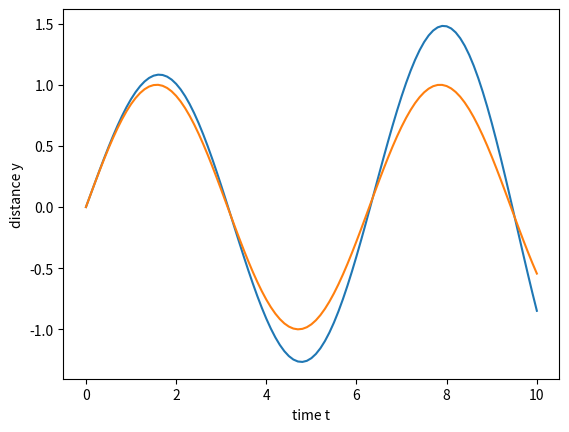

Reproduce this figure in Python.
import matplotlib.pyplot as plt
import numpy as np

# init values
y0 = 0 
v0 = 1
t0 = 0
#time change and max time
deltaT = 0.1
maxT = 10
#def. array
y = [y0]
v = [v0]
t = [t0]


#number of iter
N = int(maxT / deltaT)
print(N)
#main loop
for j in range(N):
    y1 = deltaT * v[j] + y[j]
    v1 = -deltaT * y[j] + v[j]
    t1 = t[j] + deltaT

    y.append(y1)
    v.append(v1)
    t.append(t1)

#print(y)
#plt.scatter(t , y)
plt.plot(t,y, label="sinus")
plt.plot(t, np.sin(t), label="numpy")
plt.xlabel("time t")
plt.ylabel("distance y")
plt.show()